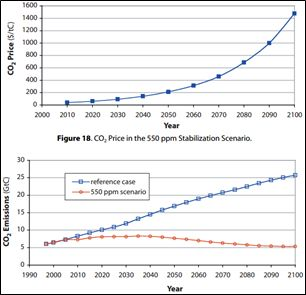

Source data for this figure (header and first rows):
2009.6472644933567, 46.24770267510735
2020, 71.22
2030, 92.82
2040, 146.8
2050, 214.3
2060, 315.5
2070, 465.4
2080, 692.1
2090, 1011
2100, 1486
